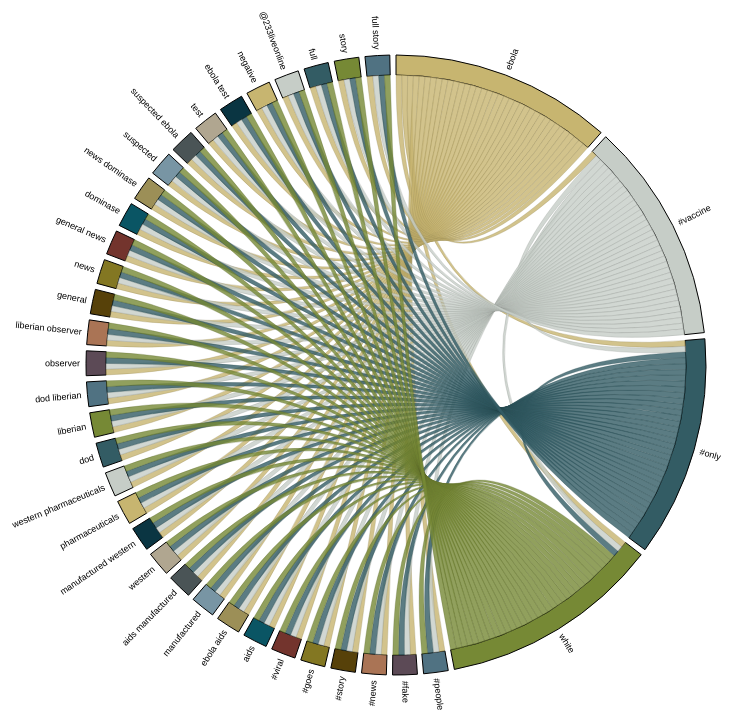
D3 v3 page, settled after 480 driven frames (8 s of simulated time); the page loaded 1 data file(s).


      //*******************************************************************
      //  CREATE MATRIX AND MAP
      //*******************************************************************
     d3.json('data/data.json', function (error, data) {

        var termsObj = [];
        dataArray = [];
        data.forEach(function(d) {
                  dataArray.push(d.topsy.terms);
            });
         console.log(dataArray);
         var originalData = dataArray;

         dataArrayLength = dataArray.length;
         var wordList = [];
        var relatedTerms = [];
         for(i=0;i<1;i++){
              relatedTerms[0] = {terms: ""};
              relatedTerms[0].terms = dataArray[i];
              console.log(relatedTerms);
              l = 0;
              m = 1;
              for(j=0;j<dataArray[m].length;j++){
              //   console.log(dataArray[0][0] + "==" + dataArray[m][j]);
                  if(dataArray[0][0] == dataArray[m][j]){

                      dataArray[m].splice(j,1); // Removing the current terms from array so that it can't call duplicately
                      relatedTerms[0].terms = relatedTerms[0].terms.concat(dataArray[m]);
                      m++;
                      j=0;
                  }
              }
              wordList.push(relatedTerms);
         }

    //    wordList = ["liberia","bong","liberia bong","county","bong county","county 21","new","liberia bong","county","bong county"];

        console.log(wordList);
        console.log(wordList[0][0].terms);

      var terms = wordList[0][0].terms.reduce(function(wordsCount, currentWord){
            if(typeof wordsCount[currentWord] !== "undefined"){
              wordsCount[currentWord]++; 
              return wordsCount;
            } else {
                wordsCount[currentWord]=1; 
                return wordsCount;
            }
        }, {});

 console.log(terms);

console.log(Object.keys( terms )[0]);

        var data = [];
        keyLength = Object.keys( terms ).length;
        totalTermsLength = 0;
        var obj = {};
            for(i=0; i<4;i++){
                for(j=i+1;j<Object.keys( terms ).length;j++){
                    var term1 = Object.keys( terms )[i];
                    var term2 = Object.keys( terms )[j];
                    obj = {importer1: Object.keys( terms )[i], importer2: Object.keys( terms )[j], flow1: terms[term1], flow2: terms[term2] };
                    data[totalTermsLength] = obj;
                    totalTermsLength++;
                }
            }


        console.log(data);
        var mpr = chordMpr(data);
        mpr
          .addValuesToMap('importer1')
          .addValuesToMap('importer2')
          .setFilter(function (row, a, b) {
            return (row.importer1 === a.name && row.importer2 === b.name) ||
                   (row.importer1 === b.name && row.importer2 === a.name)
          })
          .setAccessor(function (recs, a, b) {
            if (!recs[0]) return 0;
              return recs[0].importer1 === a.name ? +recs[0].flow1 : +recs[0].flow2; 
          });

        drawChords(mpr.getMatrix(), mpr.getMap());
      });
      //*******************************************************************
      //  DRAW THE CHORD DIAGRAM
      //*******************************************************************
      function drawChords (matrix, mmap) {
        console.log(matrix);
        console.log(mmap);
        var w = 980, h = 800, r1 = h / 2, r0 = r1 - 110;

        var fill = d3.scale.ordinal()
            .range(['#c7b570','#c6cdc7','#335c64','#768935','#507282','#5c4a56','#aa7455','#574109','#837722','#73342d','#0a5564','#9c8f57','#7895a4','#4a5456','#b0a690','#0a3542',]);

        var chord = d3.layout.chord()
            .padding(.02)
            .sortSubgroups(d3.descending)
            .sortChords(d3.descending);

        var arc = d3.svg.arc()
            .innerRadius(r0)
            .outerRadius(r0 + 20);

        var svg = d3.select("body").append("svg:svg")
            .attr("width", w)
            .attr("height", h)
          .append("svg:g")
            .attr("id", "circle")
            .attr("transform", "translate(" + w / 2 + "," + h / 2 + ")");

            svg.append("circle")
                .attr("r", r0 + 20);

        var rdr = chordRdr(matrix, mmap);
        chord.matrix(matrix);
        console.log(chord.matrix(matrix));

        var g = svg.selectAll("g.group")
            .data(chord.groups())
          .enter().append("svg:g")
            .attr("class", "group")
            .on("mouseover", mouseover)
            .on("mouseout", function (d) { d3.select("#tooltip").style("visibility", "hidden") });

        g.append("svg:path")
            .style("stroke", "black")
            .style("fill", function(d) { return fill(rdr(d).gname); })
            .attr("d", arc);

        g.append("svg:text")
            .each(function(d) { d.angle = (d.startAngle + d.endAngle) / 2; })
            .attr("dy", ".35em")
            .style("font-family", "helvetica, arial, sans-serif")
            .style("font-size", "9px")
            .attr("text-anchor", function(d) { return d.angle > Math.PI ? "end" : null; })
            .attr("transform", function(d) {
              return "rotate(" + (d.angle * 180 / Math.PI - 90) + ")"
                  + "translate(" + (r0 + 26) + ")"
                  + (d.angle > Math.PI ? "rotate(180)" : "");
            })
            .text(function(d) { return rdr(d).gname; });

          var chordPaths = svg.selectAll("path.chord")
                .data(chord.chords())
              .enter().append("svg:path")
                .attr("class", "chord")
                .style("stroke", function(d) { return d3.rgb(fill(rdr(d).sname)).darker(); })
                .style("fill", function(d) { return fill(rdr(d).sname); })
                .attr("d", d3.svg.chord().radius(r0))
                .on("mouseover", function (d) {
                  d3.select("#tooltip")
                    .style("visibility", "visible")
                    .html(chordTip(rdr(d)))
                    .style("top", function () { return (d3.event.pageY - 170)+"px"})
                    .style("left", function () { return (d3.event.pageX - 100)+"px";})
                })
                .on("mouseout", function (d) { d3.select("#tooltip").style("visibility", "hidden") });

          function chordTip (d) {
            var p = d3.format(".1%"), q = d3.format(",.2f")
            return "Info:<br/>"
              +  d.sname + " and " + d.tname + " appears " +  q(d.svalue) + " times<br/>";
          }

          function groupTip (d) {
            var p = d3.format(".1%"), q = d3.format(",.2f")
            return "<br/>"
                + d.gname + "<br/>";
                
          }

          function mouseover(d, i) {
            d3.select("#tooltip")
              .style("visibility", "visible")
              .html(groupTip(rdr(d)))
              .style("top", function () { return (d3.event.pageY - 80)+"px"})
              .style("left", function () { return (d3.event.pageX - 130)+"px";})

            chordPaths.classed("fade", function(p) {
              return p.source.index != i
                  && p.target.index != i;
            });
          }
      }
    
// ── js/mapper.js
//*******************************************************************
//  CHORD MAPPER 
//*******************************************************************
function chordMpr (data) {
  // console.log(data);
  var mpr = {}, mmap = {}, n = 0,
      matrix = [], filter, accessor;

  mpr.setFilter = function (fun) {
    filter = fun;
    return this;
  },
  mpr.setAccessor = function (fun) {
    accessor = fun;
    return this;
  },
  mpr.getMatrix = function () {
    matrix = [];
    _.each(mmap, function (a) {
      if (!matrix[a.id]) matrix[a.id] = [];
      _.each(mmap, function (b) {
       var recs = _.filter(data, function (row) {
          return filter(row, a, b);
        })
        matrix[a.id][b.id] = accessor(recs, a, b);
      });
    });
    return matrix;
  },
  mpr.getMap = function () {
    return mmap;
  },
  mpr.printMatrix = function () {
    _.each(matrix, function (elem) {
      console.log(elem);
    })
  },
  mpr.addToMap = function (value, info) {
    if (!mmap[value]) {
      mmap[value] = { name: value, id: n++, data: info }
    }
  },
  mpr.addValuesToMap = function (varName, info) {
  //  console.log(varName);
    var values = _.uniq(_.pluck(data, varName));
    _.map(values, function (v) {
      if (!mmap[v]) {
        mmap[v] = { name: v, id: n++, data: info }
      }
    });
    return this;
  }
  //console.log(mpr);
  return mpr;
}
//*******************************************************************
//  CHORD READER
//*******************************************************************
function chordRdr (matrix, mmap) {
  return function (d) {
    var i,j,s,t,g,m = {};
    if (d.source) {
      i = d.source.index; j = d.target.index;
      s = _.where(mmap, {id: i });
      t = _.where(mmap, {id: j });
      m.sname = s[0].name;
      m.sdata = d.source.value;
      m.svalue = +d.source.value;
      m.stotal = _.reduce(matrix[i], function (k, n) { return k + n }, 0);
      m.tname = t[0].name;
      m.tdata = d.target.value;
      m.tvalue = +d.target.value;
      m.ttotal = _.reduce(matrix[j], function (k, n) { return k + n }, 0);
    } else {
      g = _.where(mmap, {id: d.index });
      m.gname = g[0].name;
      m.gdata = g[0].data;
      m.gvalue = d.value;
    }
    m.mtotal = _.reduce(matrix, function (m1, n1) { 
      return m1 + _.reduce(n1, function (m2, n2) { return m2 + n2}, 0);
    }, 0);
    return m;
  }
}


### data: data/data.json
[
 {
  "contributors": null,
  "truncated": false,
  "text": "'Ebola #Vaccine #Only Works on White #Pe…",
  "in_reply_to_status_id": null,
  "id": 516179767943774208,
  "favorite_count": 0,
  "topsy": {
   "tokens": [
    "[... 1 items]",
    "[... 1 items]",
    "[... 1 items]",
    "[... 1 items]",
    "[... 1 items]",
    "[... 1 items]",
    "[... 1 items]",
    "[... 1 items]",
    "... 4 more items"
   ],
   "terms": [
    "ebola",
    "#vaccine",
    "#only",
    "white",
    "#people",
    "#fake",
    "#news",
    "#story",
    "... 2 more items"
   ],
   "cts": 1411901821,
   "nonterms": [
    "ebola #vaccine",
    "#vaccine #only",
    "works",
    "#only works",
    "works white",
    "white #people",
    "#people #fake",
    "#fake #news",
    "... 3 more items"
   ],
   "pu": "http://docid.twitter.com/516179767943774…",
   "searchd": "ebola #vaccine #only works on white #peo…",
   "metrics": {
    "citations": "{... 2 keys}"
   },
   "mt": "twitter:status",
   "document_info": {
    "lang": "en",
    "token_version": "v1.0"
   },
   "location": {
    "location_confidence": 0.97,
    "tags": "{... 3 keys}",
    "place_id": 64,
    "search_id": "ec",
    "place_ids": "[... 1 items]",
    "method": "inference1"
   },
   "urls": [
    "{... 3 keys}"
   ],
   "ti": 1411901830
  },
  "source": "<a href=\"http://www.atoms2bits.net:8085\"…",
  "retweeted": false,
  "coordinates": null,
  "timestamp_ms": "1411901821495",
  "entities": {
   "symbols": [],
   "user_mentions": [],
   "trends": [],
   "hashtags": [
    "{... 2 keys}",
    "{... 2 keys}",
    "{... 2 keys}",
    "{... 2 keys}",
    "{... 2 keys}",
    "{... 2 keys}",
    "{... 2 keys}",
    "{... 2 keys}"
   ],
   "urls": [
    "{... 4 keys}"
   ]
  },
  "in_reply_to_screen_name": null,
  "in_reply_to_user_id": null,
  "retweet_count": 0,
  "id_str": "516179767943774208",
  "favorited": false,
  "user": {
   "follow_request_sent": null,
   "profile_use_background_image": true,
   "geo_enabled": false,
   "description": "we connect bits. you connect dots -atoms…",
   "verified": false,
   "profile_image_url_https": "https://pbs.twimg.com/profile_images/490…",
   "profile_sidebar_fill_color": "DDEEF6",
   "is_translator": false,
   "id": 1318914206,
   "profile_text_color": "333333",
   "followers_count": 1256,
   "profile_sidebar_border_color": "C0DEED",
   "id_str": "1318914206",
   "default_profile_image": false,
   "location": "Matter Doesn't Matter",
   "utc_offset": null,
   "statuses_count": 156678,
   "profile_background_color": "C0DEED",
   "friends_count": 1881,
   "profile_link_color": "0084B4",
   "profile_image_url": "http://pbs.twimg.com/profile_images/4907…",
   "notifications": null,
   "profile_background_image_url_https": "https://abs.twimg.com/images/themes/them…",
   "profile_banner_url": "https://pbs.twimg.com/profile_banners/13…",
   "profile_background_image_url": "http://abs.twimg.com/images/themes/theme…",
   "name": "AtomsToBits",
   "lang": "en",
   "profile_background_tile": false,
   "favourites_count": 26,
   "screen_name": "atoms2bits",
   "url": null,
   "created_at": "Sun Mar 31 18:41:07 +0000 2013",
   "contributors_enabled": false,
   "time_zone": null,
   "protected": false,
   "default_profile": true,
   "following": null,
   "listed_count": 80
  },
  "geo": null,
  "in_reply_to_user_id_str": null,
  "possibly_sensitive": false,
  "lang": "en",
  "created_at": "Sun Sep 28 10:57:01 +0000 2014",
  "filter_level": "medium",
  "in_reply_to_status_id_str": null,
  "place": null
 },
 {
  "contributors": null,
  "truncated": false,
  "text": "Ebola, AIDS Manufactured by Western Phar…",
  "in_reply_to_status_id": null,
  "id": 516162526405341187,
  "favorite_count": 0,
  "topsy": {
   "tokens": [
    "[... 1 items]",
    "[... 1 items]",
    "[... 1 items]",
    "[... 1 items]",
    "[... 1 items]",
    "[... 1 items]",
    "[... 1 items]",
    "[... 1 items]",
    "... 3 more items"
   ],
   "terms": [
    "ebola",
    "aids",
    "ebola aids",
    "manufactured",
    "aids manufactured",
    "western",
    "manufactured western",
    "pharmaceuticals",
    "... 6 more items"
   ],
   "cts": 1411897710,
   "nonterms": [
    "us",
    "pharmaceuticals us",
    "us dod"
   ],
   "pu": "http://docid.twitter.com/516162526405341…",
   "searchd": "ebola <comma> aids manufactured by weste…",
   "metrics": {
    "citations": "{... 2 keys}"
   },
   "mt": "twitter:status",
   "document_info": {
    "lang": "en",
    "token_version": "v1.0"
   },
   "location": {
    "location_confidence": 0.92,
    "tags": "{... 3 keys}",
    "place_id": 225,
    "search_id": "us",
    "place_ids": "[... 1 items]",
    "method": "inference2"
   },
   "urls": [
    "{... 3 keys}"
   ],
   "ti": 1411897755
  },
  "source": "<a href=\"https://dev.twitter.com/docs/tf…",
  "retweeted": false,
  "coordinates": null,
  "timestamp_ms": "1411897710794",
  "entities": {
   "symbols": [],
   "user_mentions": [],
   "trends": [],
   "hashtags": [],
   "urls": [
    "{... 4 keys}"
   ]
  },
  "in_reply_to_screen_name": null,
  "in_reply_to_user_id": null,
  "retweet_count": 0,
  "id_str": "516162526405341187",
  "favorited": false,
  "user": {
   "follow_request_sent": null,
   "profile_use_background_image": true,
   "geo_enabled": false,
   "description": "Pan-Africanist International is a moveme…",
   "verified": false,
   "profile_image_url_https": "https://pbs.twimg.com/profile_images/124…",
   "profile_sidebar_fill_color": "DDEEF6",
   "is_translator": false,
   "id": 251754571,
   "profile_text_color": "333333",
   "followers_count": 1515,
   "profile_sidebar_border_color": "C0DEED",
   "id_str": "251754571",
   "default_profile_image": false,
   "location": "Worldwide",
   "utc_offset": 10800,
   "statuses_count": 7429,
   "profile_background_color": "C0DEED",
   "friends_count": 300,
   "profile_link_color": "0084B4",
   "profile_image_url": "http://pbs.twimg.com/profile_images/1243…",
   "notifications": null,
   "profile_background_image_url_https": "https://abs.twimg.com/images/themes/them…",
… [head cut at 6 KiB]